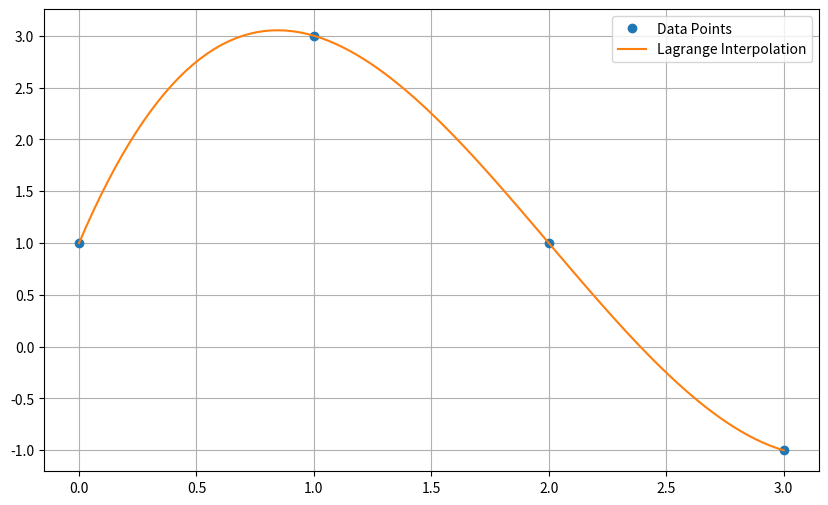

Generate this figure with matplotlib:
import numpy as np
import matplotlib.pyplot as plt

def lagrange_interpolation(x, y):
    """
    使用拉格朗日插值法构造插值多项式

    参数:
    x -- 插值基点的 x 坐标数组
    y -- 插值基点的 y 坐标数组

    返回:
    返回一个函数，该函数接受一个 x 值并返回对应的插值结果
    """
    def L(i, x_val):
        """
        计算第 i 个拉格朗日基多项式在 x_val 处的值
        """
        # 初始化乘积为1
        term = 1
        for j, x_j in enumerate(x):
            if j != i:
                # 计算乘积中的每一个因子
                term *= (x_val - x_j) / (x[i] - x_j)
        return term

    def interpolation_function(x_val):
        """
        插值函数
        """
        total = 0
        for i in range(len(x)):
            total += y[i] * L(i, x_val)
        return total

    return interpolation_function

# test
def main():
    x_points = np.array([0, 1, 2, 3])
    y_points = np.array([1, 3, 1, -1])

    # 获取插值函数
    interpolation_function = lagrange_interpolation(x_points, y_points)

    # 使用插值函数计算新的 x 值
    x_new = np.linspace(0, 3, 100)
    y_new = [interpolation_function(xi) for xi in x_new]

    # 绘制结果
    plt.figure(figsize=(10, 6))
    plt.plot(x_points, y_points, 'o', label='Data Points')
    plt.plot(x_new, y_new, '-', label='Lagrange Interpolation')
    plt.legend()
    plt.grid(True)
    plt.show()

if __name__=='__main__':
    main()